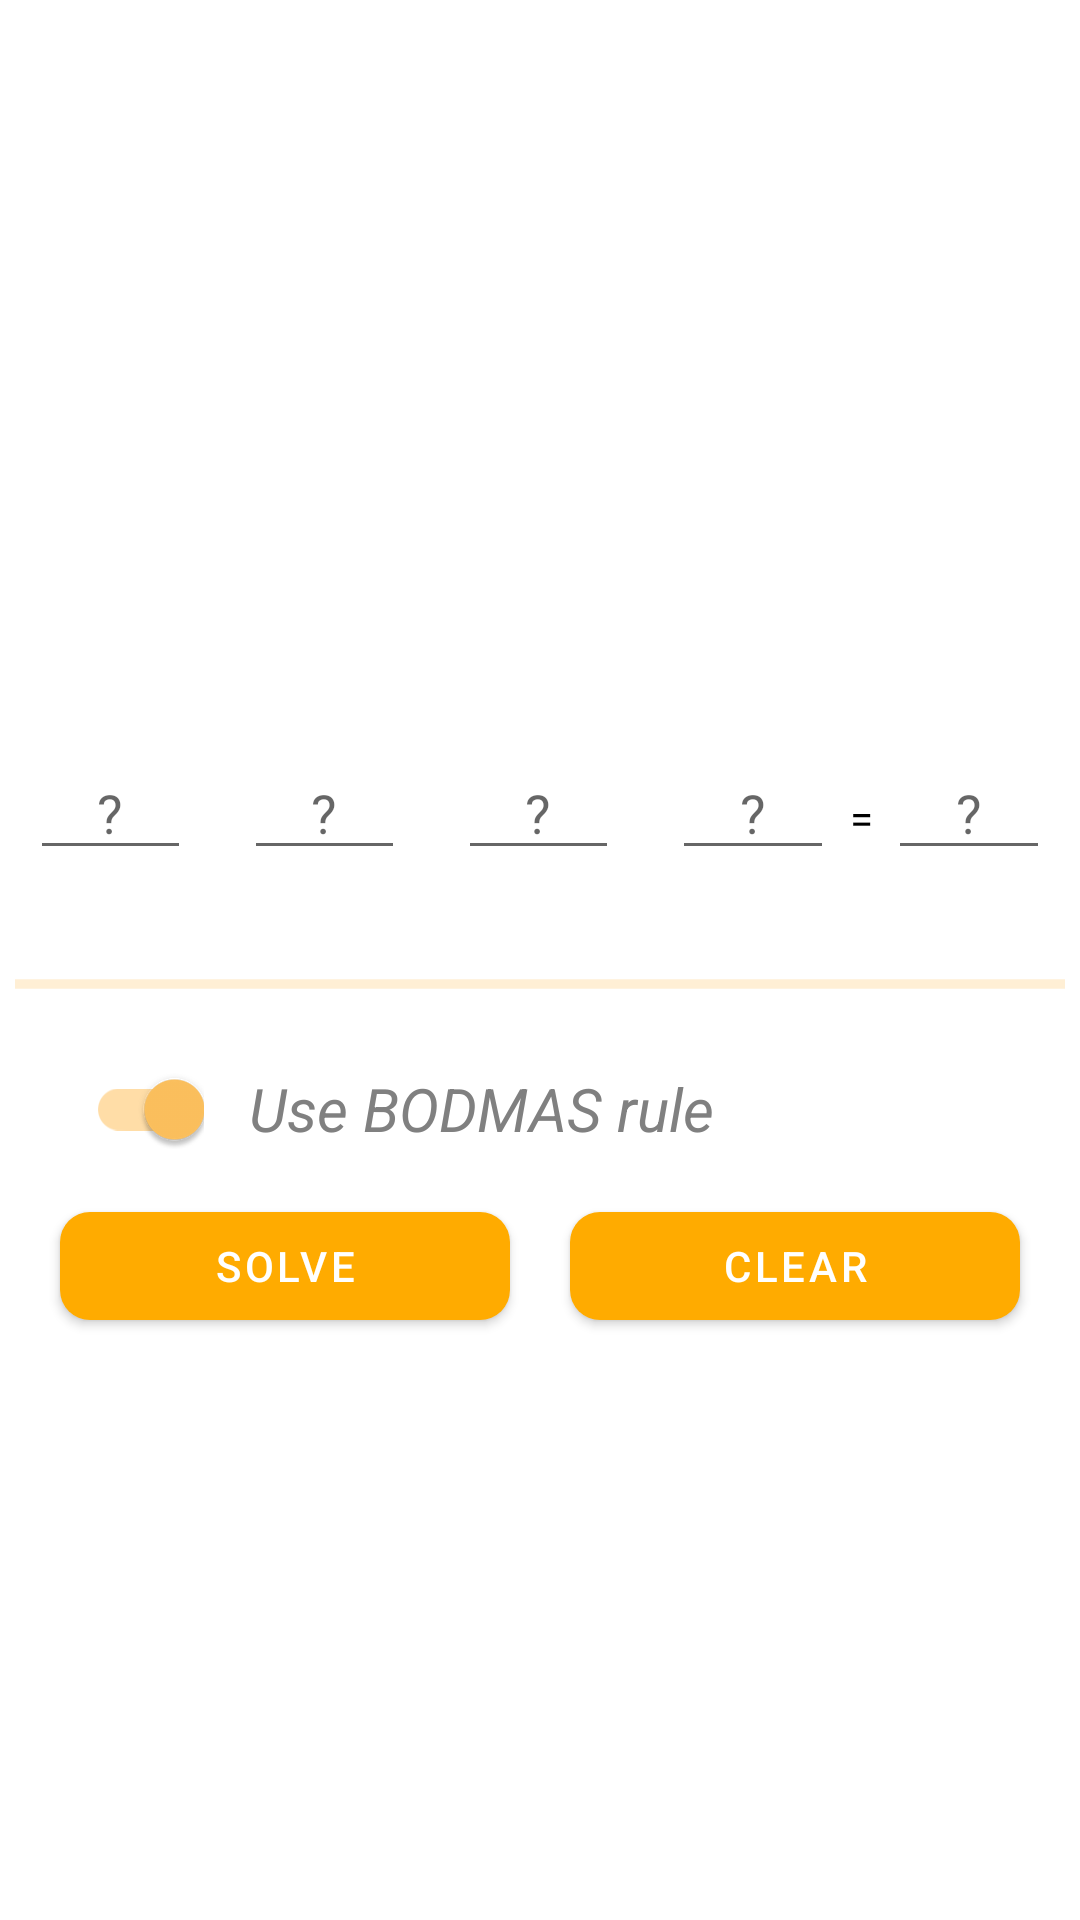

Android layout source for this screen:
<!-- AndroidManifest.xml: application theme AppTheme -->
<!-- res/layout/activity_go_figure.xml -->
<?xml version="1.0" encoding="utf-8"?>
<ScrollView xmlns:android="http://schemas.android.com/apk/res/android"
    xmlns:app="http://schemas.android.com/apk/res-auto"
    xmlns:tools="http://schemas.android.com/tools"
    android:layout_width="match_parent"
    android:layout_height="match_parent"
    tools:context=".GoFigure">

    <androidx.constraintlayout.widget.ConstraintLayout
        android:layout_width="match_parent"
        android:layout_height="wrap_content"
        android:layout_gravity="center">

        
        <LinearLayout
            android:layout_width="0dp"
            android:layout_height="wrap_content"
            android:layout_marginBottom="20dp"
            android:orientation="horizontal"
            android:paddingStart="10dp"
            android:paddingTop="10dp"
            android:paddingEnd="10dp"
            android:paddingBottom="10dp"
            app:layout_constraintBottom_toTopOf="@id/horizontal_guideline"
            app:layout_constraintEnd_toEndOf="parent"
            app:layout_constraintStart_toStartOf="parent">

            <EditText
                android:id="@+id/box1"
                android:layout_width="0dp"
                android:layout_height="wrap_content"
                android:layout_weight="3"
                android:gravity="center"
                android:hint="@string/questionMark"
                android:importantForAutofill="no"
                android:inputType="number" />

            <TextView
                android:id="@+id/operator1"
                android:layout_width="0dp"
                android:layout_height="wrap_content"
                android:layout_weight="1"
                android:gravity="center"
                android:text="@string/blank"
                android:textColor="#000000"
                android:textSize="15sp" />

            <EditText
                android:id="@+id/box2"
                android:layout_width="0dp"
                android:layout_height="wrap_content"
                android:layout_weight="3"
                android:gravity="center"
                android:hint="@string/questionMark"
                android:importantForAutofill="no"
                android:inputType="number" />

            <TextView
                android:id="@+id/operator2"
                android:layout_width="0dp"
                android:layout_height="wrap_content"
                android:layout_weight="1"
                android:gravity="center"
                android:text="@string/blank"
                android:textColor="#000000"
                android:textSize="15sp" />

            <EditText
                android:id="@+id/box3"
                android:layout_width="0dp"
                android:layout_height="wrap_content"
                android:layout_weight="3"
                android:gravity="center"
                android:hint="@string/questionMark"
                android:importantForAutofill="no"
                android:inputType="number" />

            <TextView
                android:id="@+id/operator3"
                android:layout_width="0dp"
                android:layout_height="wrap_content"
                android:layout_weight="1"
                android:gravity="center"
                android:text="@string/blank"
                android:textColor="#000000"
                android:textSize="15sp" />

            <EditText
                android:id="@+id/box4"
                android:layout_width="0dp"
                android:layout_height="wrap_content"
                android:layout_weight="3"
                android:gravity="center"
                android:hint="@string/questionMark"
                android:importantForAutofill="no"
                android:inputType="number" />

            <TextView
                android:id="@+id/operator4"
                android:layout_width="0dp"
                android:layout_height="wrap_content"
                android:layout_weight="1"
                android:gravity="center"
                android:text="@string/equal"
                android:textColor="#000000" />

            <EditText
                android:id="@+id/box5"
                android:layout_width="0dp"
                android:layout_height="wrap_content"
                android:layout_weight="3"
                android:gravity="center"
                android:hint="@string/questionMark"
                android:importantForAutofill="no"
                android:inputType="number" />

        </LinearLayout>

        <ProgressBar
            android:id="@+id/progressBar"
            style="?android:attr/progressBarStyleHorizontal"
            android:layout_width="match_parent"
            android:layout_height="wrap_content"
            android:layout_marginStart="5dp"
            android:layout_marginEnd="5dp"
            android:indeterminate="true"
            app:layout_constraintEnd_toEndOf="parent"
            app:layout_constraintStart_toStartOf="parent"
            app:layout_constraintTop_toBottomOf="@id/horizontal_guideline" />

        
        <com.google.android.material.switchmaterial.SwitchMaterial
            android:id="@+id/bodmasToggle"
            android:layout_width="wrap_content"
            android:layout_height="wrap_content"
            android:checked="true"
            android:onClick="onBodmasClicked"
            app:layout_constraintBottom_toBottomOf="@id/bodmasLabel"
            app:layout_constraintStart_toStartOf="@id/solveButton"
            app:layout_constraintTop_toTopOf="@id/bodmasLabel" />

        
        <TextView
            android:id="@+id/bodmasLabel"
            android:layout_width="wrap_content"
            android:layout_height="wrap_content"
            android:layout_marginStart="15dp"
            android:layout_marginTop="20dp"
            android:text="@string/use_bodmas"
            android:textColor="@color/colorOnBackground"
            android:textSize="20sp"
            android:textStyle="italic"
            app:layout_constraintStart_toEndOf="@id/bodmasToggle"
            app:layout_constraintTop_toBottomOf="@id/progressBar" />

        
        <com.google.android.material.button.MaterialButton
            android:id="@+id/solveButton"
            android:layout_width="0dp"
            android:layout_height="wrap_content"
            android:layout_marginStart="20dp"
            android:layout_marginTop="15dp"
            android:layout_marginEnd="10dp"
            android:layout_marginBottom="20dp"
            android:onClick="onSolveClicked"
            android:text="@string/solve"
            app:cornerRadius="10dp"
            app:layout_constraintBottom_toBottomOf="parent"
            app:layout_constraintEnd_toStartOf="@id/vertical_guideline"
            app:layout_constraintStart_toStartOf="parent"
            app:layout_constraintTop_toBottomOf="@id/bodmasLabel" />

        
        <com.google.android.material.button.MaterialButton
            android:id="@+id/clearButton"
            android:layout_width="0dp"
            android:layout_height="wrap_content"
            android:layout_marginStart="10dp"
            android:layout_marginEnd="20dp"
            android:onClick="onClearClicked"
            android:text="@string/clear"
            app:cornerRadius="10dp"
            app:layout_constraintBottom_toBottomOf="@id/solveButton"
            app:layout_constraintEnd_toEndOf="parent"
            app:layout_constraintStart_toEndOf="@id/vertical_guideline"
            app:layout_constraintTop_toTopOf="@id/solveButton" />

        <androidx.constraintlayout.widget.Guideline
            android:id="@+id/vertical_guideline"
            android:layout_width="wrap_content"
            android:layout_height="wrap_content"
            android:orientation="vertical"
            app:layout_constraintGuide_percent="0.5" />

        <androidx.constraintlayout.widget.Guideline
            android:id="@+id/horizontal_guideline"
            android:layout_width="wrap_content"
            android:layout_height="wrap_content"
            android:orientation="horizontal"
            app:layout_constraintGuide_percent="0.5" />

    </androidx.constraintlayout.widget.ConstraintLayout>

</ScrollView>
<!-- resources referenced by this layout -->
<resources>
  <color name="colorOnBackground">@android:color/tab_indicator_text</color>
  <string name="blank"> </string>
  <string name="clear">Clear</string>
  <string name="equal">=</string>
  <string name="questionMark">\?</string>
  <string name="solve">Solve</string>
  <string name="use_bodmas">Use BODMAS rule</string>
  <style name="AppTheme" parent="Theme.MaterialComponents.DayNight.DarkActionBar">
          <item name="colorPrimary">@color/colorPrimary</item>
          <item name="colorPrimaryDark">@color/colorPrimaryDark</item>
          <item name="colorAccent">@color/colorAccent</item>
          <item name="colorOnPrimary">@color/colorOnPrimary</item>
      </style>
  <color name="colorPrimary">#FFAB00</color>
  <color name="colorPrimaryDark">#D19400</color>
  <color name="colorAccent">#FFC25E</color>
  <color name="colorOnPrimary">@android:color/white</color>
</resources>
